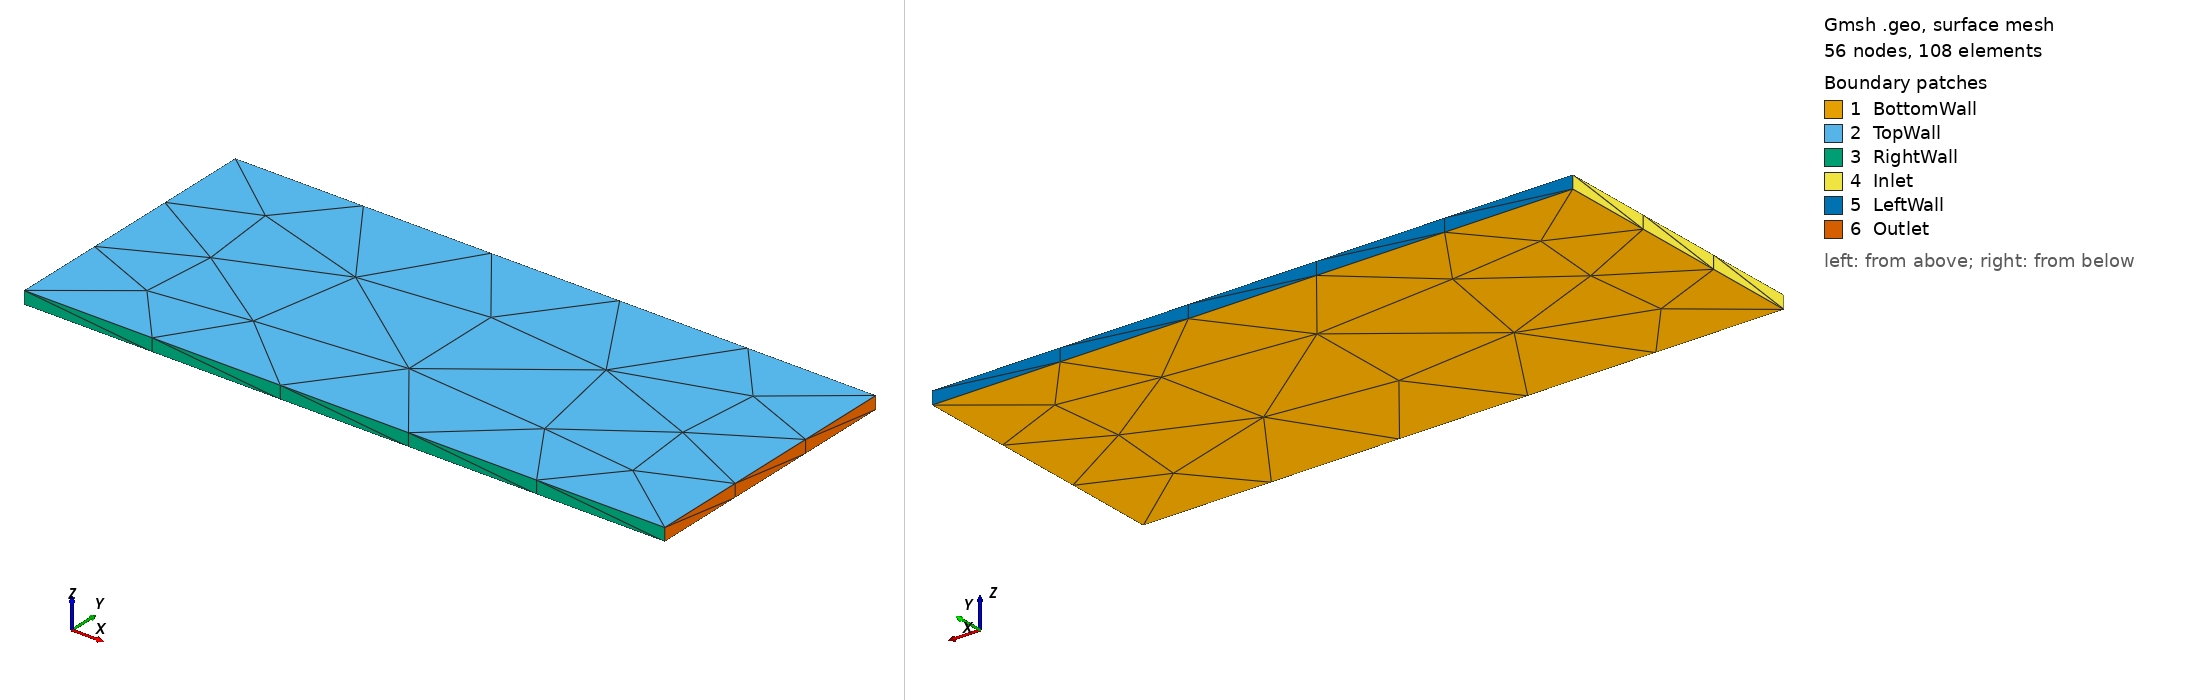

Gmsh geometry script, surface-meshed: 56 nodes, 108 surface elements. Boundary patches (legend numbers): 1 BottomWall, 2 TopWall, 3 RightWall, 4 Inlet, 5 LeftWall, 6 Outlet. Left view from above one corner, right view from below the opposite corner. Legend entries are the model's physical surfaces. The drawing asked Gmsh for element sizes between 1% and 20% of the model's largest extent; the script's own settings can give other sizes.

=== 3DHeleShaw.geo (drawn) ===
// Gmsh project created on Mon Jul 15 18:34:03 2019
Lx0 = 0;
Lxf = 0.35;
Ly0 = 0.0;
Lyf = 0.15;
Lz0 = 0;
Lzf = 7e-3;
p1 = newp;
Point(p1) = {Lx0, Ly0, Lz0, 0.1};
p2 = newp;
Point(p2) = {Lxf, Ly0, Lz0, 0.1};
p3 = newp;
Point(p3) = {Lxf, Lyf, Lz0, 0.1};
p4 = newp;
Point(p4) = {Lx0, Lyf, Lz0, 0.1};
l1 = newl;
Line(l1) = {p1, p2};
l2 = newl;
Line(l2) = {p2, p3};
l3 = newl;
Line(l3) = {p3, p4};
l4 = newl;
Line(l4) = {p4, p1};
p5 = newp;
Point(p5) = {Lx0, Ly0, Lzf, 0.1};
p6 = newp;
Point(p6) = {Lx0, Lyf, Lzf, 0.1};
p7 = newp;
Point(p7) = {Lxf, Lyf, Lzf, 0.1};
p8 = newp;
Point(p8) = {Lxf, Ly0, Lzf, 0.1};
l5 = newl;
Line(l5) = {p5, p6};
l6 = newl;
Line(l6) = {p6, p7};
l7 = newl;
Line(l7) = {p7, p8};
l8 = newl;
Line(l8) = {p8, p5};
l9 = newl;
Line(l9) = {p5, p1};
l10 = newl;
Line(l10) = {p2, p8};
l11 = newl;
Line(l11) = {p7, p3};
l12 = newl;
Line(l12) = {p4, p6};
ll1 = newll;
Line Loop(ll1) = {l1, l2, l3, l4}; //Bottom
ll2 = newll;
Line Loop(ll2) = {l5, l6, l7, l8}; //Top
ll3 = newll;
Line Loop(ll3) = {l1, l10, l8, l9}; //Right
ll4 = newll;
Line Loop(ll4) = {l4, -l9, l5, -l12}; //Inlet
ll5 = newll;
Line Loop(ll5) = {l6, l11, l3, l12};//Left
ll6 = newll;
Line Loop(ll6) = {l2, -l11, l7, -l10};//Outlet
s1 = news;
Plane Surface(s1) = {ll1};
s2 = news;
Plane Surface(s2) = {ll2};
s3 = news;
Plane Surface(s3) = {ll3};
s4 = news;
Plane Surface(s4) = {ll4};
s5 = news;
Plane Surface(s5) = {ll5};
s6 = news;
Plane Surface(s6) = {ll6};
Physical Surface("Inlet") = s4;
Physical Surface("Outlet") = s6;
Physical Surface("BottomWall") = s1;
Physical Surface("TopWall") = s2;
Physical Surface("LeftWall") = s5;
Physical Surface("RightWall") = s3;
sl1 = newsl;
Surface Loop(sl1) = {s1, s2, s3, s4, s5, s6};
v1 = newv;
Volume(v1) = {sl1};
Physical Volume("Fluid") = v1;
